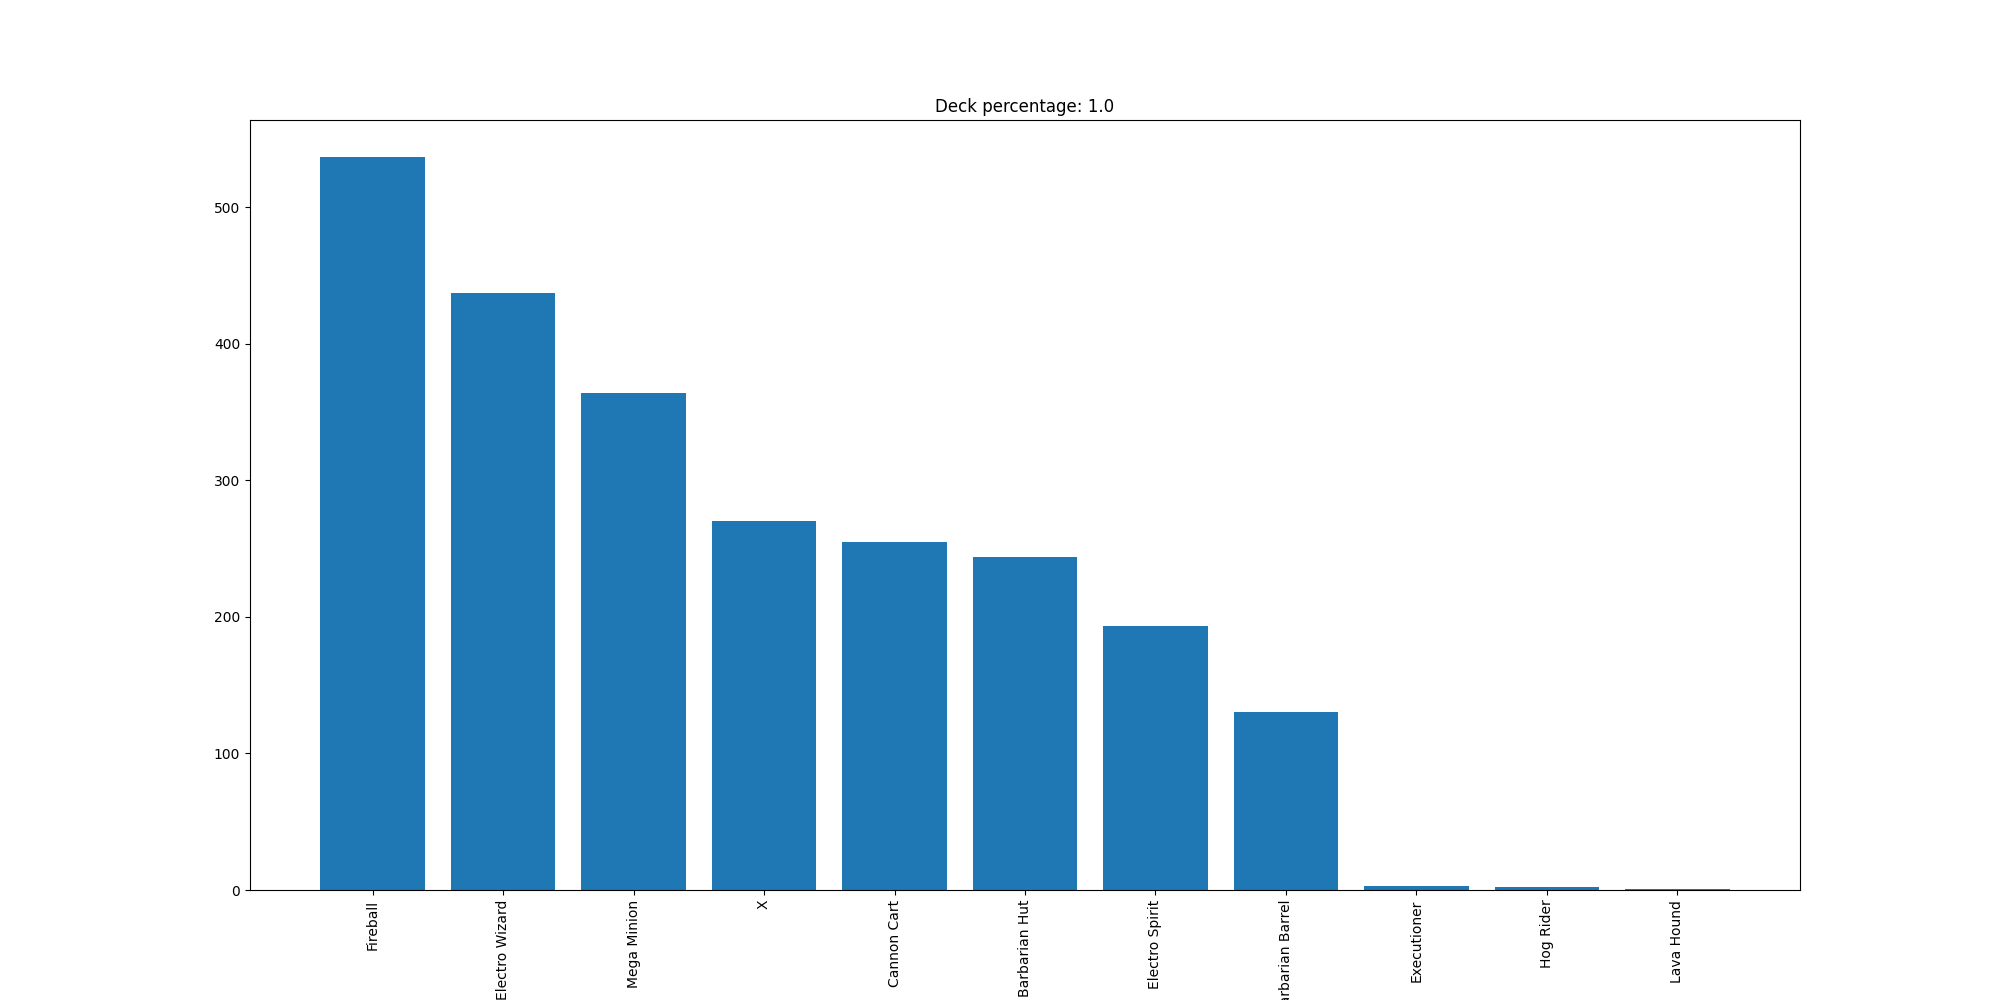

Values plotted in this chart, from the file beside it:
Fireball, 537
Electro Wizard, 437
Mega Minion, 364
X, 270
Cannon Cart, 255
Barbarian Hut, 244
Electro Spirit, 193
Barbarian Barrel, 130
Executioner, 3
Hog Rider, 2
Lava Hound, 1
